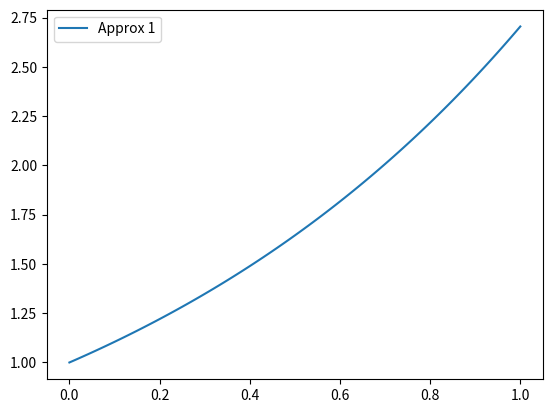

Write Python code to recreate this figure.
"""
Created: 23/01/2023

[redacted]

Initial main.py file for Scientific Computing Coursework

All commits to be pushed to "working" branch before merging to "master" branch

Notes:
Needs adapting to systems of 1st Order ODE's, currently can only solve sets of independant ODE's, rather than sets forming higher order ODE's
Need a system of producing the error for all technqiues, and adapting h as required
"""

import numpy as np
import matplotlib.pyplot as plt


def midpoint_method(f, x, t, h):
    """Explicit midpoint method for ODE approximations

    Args:
        f (function): ODE function being solved
        x (float): current x approximation
        t (float): current timestep 
        h (float): stepsize

    Returns:
        float: approximation for next x 
    """
    
    t_new = t + h
    x_new = x + h*f(t + h/2, x + (h/2)*f(t, x))
    
    return x_new, t_new


def eurler_step(f, x, t, h):
    """Single Euler step for ODE approximations

    Args:
        f (function): ODE function being solved
        x (float): current x approximation
        t (float): current timestep 
        h (float): stepsize

    Returns:
        float: approximation for next x 
    """
    
    t_new = t + h
    x_new = x + h*f(t, x)
    
    return x_new, t_new


def runga_kutta(f, x, t, h):
    """Runga-Kutta 4th order method for ODE approximations

    Args:
        f (function): ODE function being solved
        x (float): current x approximation
        t (float): current timestep
        h (float): stepsize

    Returns:
        float: approximation for next x
    """
    
    t_new = t + h
    
    # Runga-Kutta coefficients
    k1 = f(t, x)
    k2 = f(t + h/2, x + h*k1/2)
    k3 = f(t + h/2, x + h*k2/2)
    k4 = f(t + h, x + h*k3)
    
    x_new = x + (h/6)*(k1 + 2*k2 + 2*k3 + k4)
    
    return x_new, t_new
    
  
def solve_to(f, x0, t1, t2, h, method, tol=10e-6):
    """Solves set of given ODE's over time t using specified method

    Args:
        f (array): Set of 1st Order ODE's being solved [f(x_1) f(x_2) ...]
        x0 (array): Array of initial conditions [x_1(0) x_2(0) ...]
        t1 (float): Start time
        t2 (float) : End time
        h (float): stepsize
        method (string): specifies the type of solver (Euler, RK4, Midpoint)
        tol (float), optional: desired error tolerance (default = 10e-6) 

    Returns:
        array: Array of approximated ODE solutions
        array: Array of timesteps 
    """   
    
    if not type(f) is np.ndarray:
        raise TypeError("f should be a numpy array of functions")
    
    no_steps = int((t1 + t2)/h)
    x = np.zeros((len(f), no_steps + 1))
    t = np.zeros((len(f), no_steps + 1))
    
    for i in range(len(f)):
        x[i][0] = x0[i]

    match method:
        case "Euler":
            for j in range(len(f)):
                for k in range(len(t[0]) - 1):
                    x[j][k + 1], t[j][k + 1] = eurler_step(f[j], x[j][k], t[j][k], h)
                    
   
        case "RK4":
            for j in range(len(f)):
                for k in range(len(t[0]) - 1):
                    x[j][k + 1], t[j][k + 1] = runga_kutta(f[j], x[j][k], t[j][k], h)
                                     
        case "Midpoint":
            for j in range(len(f)):
                for k in range(len(t[0]) - 1):
                    x[j][k + 1], t[j][k + 1] = midpoint_method(f[j], x[j][k], t[j][k], h)
                    
    return x, t

    
def error_plot(steps, error):
    fig, ax = plt.subplots()
    ax.plot(steps, error)
    ax.set_xscale('log')
    ax.set_yscale('log')
    ax.grid()
    plt.show()
        

def run():
    
    # Example 1st order ODE function to be solved
    def func(t, x):
        dxdt = x
        return dxdt

    x0 = np.array([1])
    ode = np.array([func])
    h = 0.01
    t1, t2 = 0, 1
    tol = 10e-6
    x, t = solve_to(ode, x0, t1, t2, h, "Euler", tol=tol)
    plt.plot(t[0], x[0], label="Approx 1")
    plt.legend()
    plt.show()

    
run()
